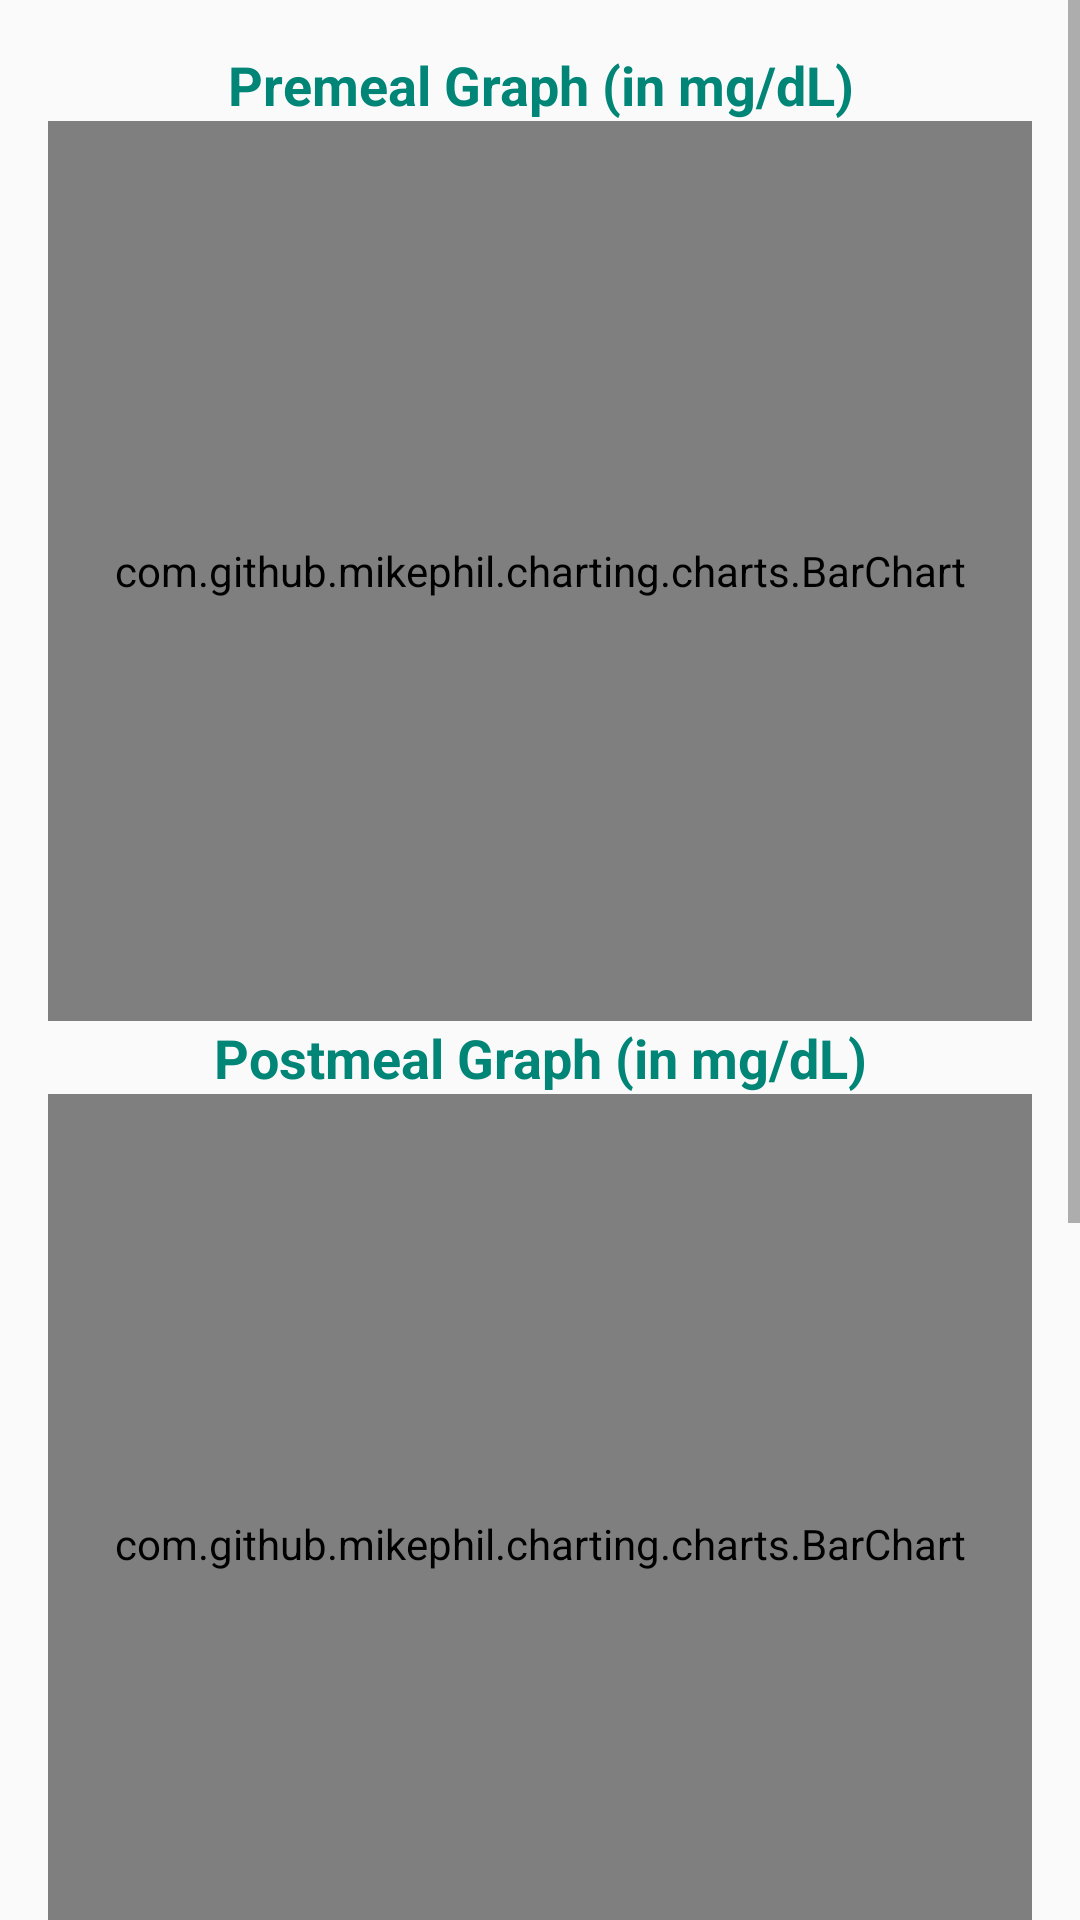

Produce the Android XML layout that renders to this screen, including the resource entries it uses.
<!-- AndroidManifest.xml: application theme AppTheme -->
<!-- res/layout/fragment_graph.xml -->
<ScrollView xmlns:android="http://schemas.android.com/apk/res/android"
    android:layout_width="match_parent"
    android:layout_height="match_parent">

    <LinearLayout
        android:layout_width="match_parent"
        android:layout_height="match_parent"
        android:orientation="vertical"
        android:padding="@dimen/glutracker_medium_padding">

        <TextView
            android:layout_width="match_parent"
            style="?android:textAppearanceMedium"
            android:layout_height="wrap_content"
            android:gravity="center"
            android:text="@string/graph_premealGraph"
            android:textColor="@color/material_deep_teal_500"
            android:textStyle="bold" />

        <com.github.mikephil.charting.charts.BarChart
            android:id="@+id/bar_chart_premeal"
            android:layout_width="match_parent"
            android:layout_height="300dp" />

       <TextView
            android:layout_width="match_parent"
            style="?android:textAppearanceMedium"
            android:layout_height="wrap_content"
            android:gravity="center"
            android:text="@string/graph_postmealGraph"
            android:textColor="@color/material_deep_teal_500"
            android:textStyle="bold" />

        <com.github.mikephil.charting.charts.BarChart
            android:id="@+id/bar_chart_postmeal"
            android:layout_width="match_parent"
            android:layout_height="300dp" />

       <TextView
            android:layout_width="match_parent"
            style="?android:textAppearanceMedium"
            android:layout_height="wrap_content"
            android:gravity="center"
            android:text="@string/graph_randomGraph"
            android:textColor="@color/material_deep_teal_500"
            android:textStyle="bold" />

        <com.github.mikephil.charting.charts.BarChart
            android:id="@+id/bar_chart_random"
            android:layout_width="match_parent"
            android:layout_height="300dp" />


    </LinearLayout>
</ScrollView>
<!-- resources referenced by this layout -->
<resources>
  <dimen name="glutracker_medium_padding">16dp</dimen>
  <string name="graph_postmealGraph">Postmeal Graph (in mg/dL)</string>
  <string name="graph_premealGraph">Premeal Graph (in mg/dL)</string>
  <string name="graph_randomGraph">Random Graph (in mg/dL)</string>
  <style name="AppTheme" parent="Theme.AppCompat.Light.NoActionBar">
          
      </style>
</resources>
